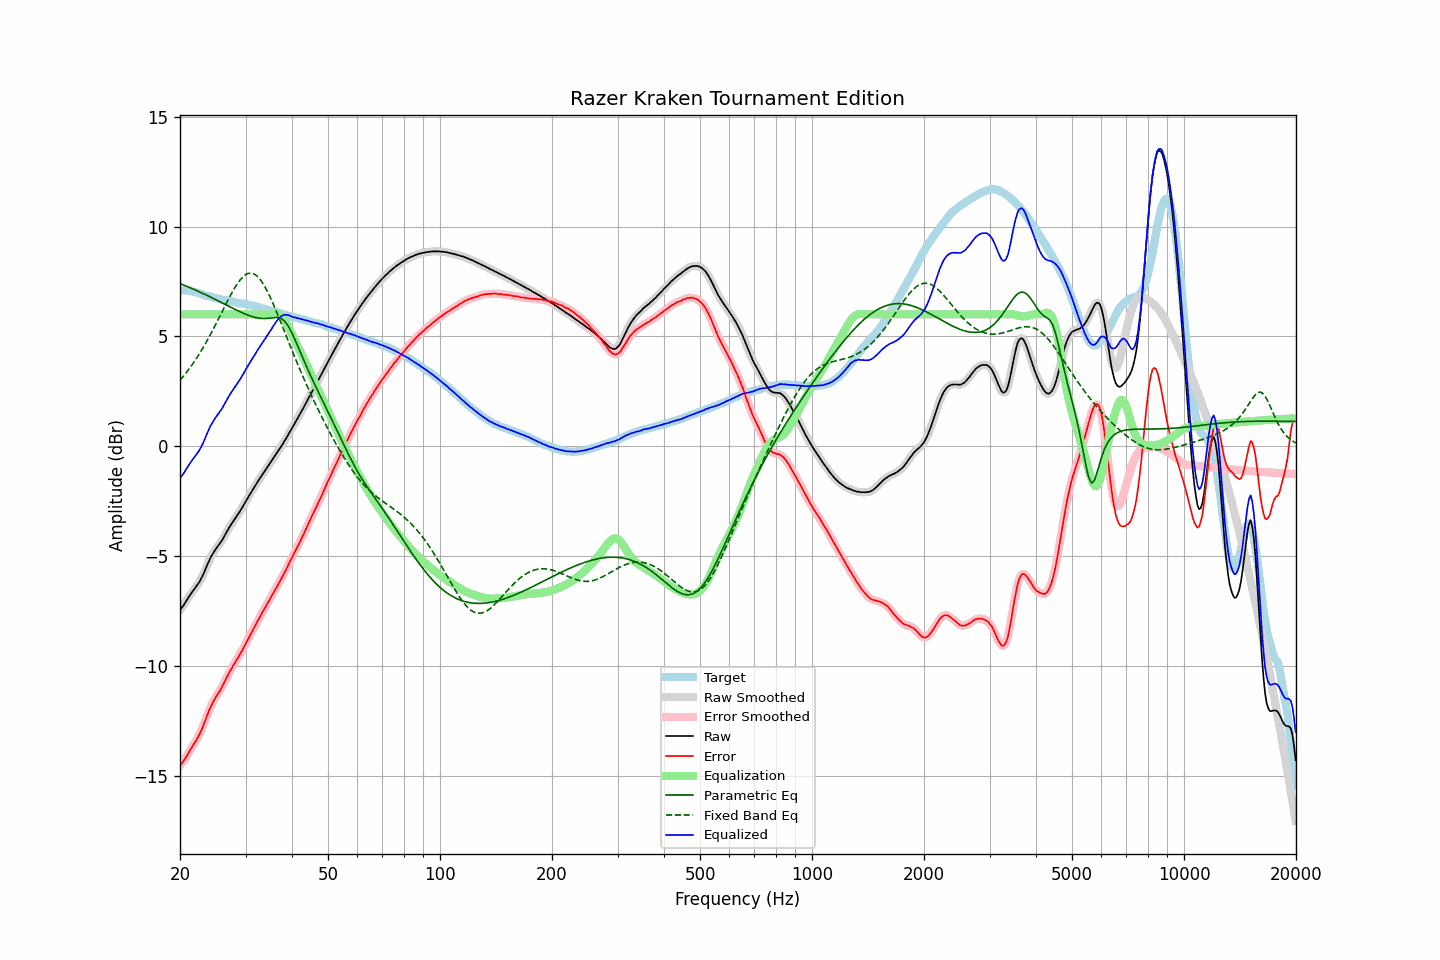

Values plotted in this chart, from the file beside it:
frequency, raw, error, smoothed, error_smoothed, equalization, parametric_eq, fixed_band_eq, equalized_raw, equalized_smoothed, target
20.00, -7.46, -14.55, -7.46, -14.55, 6.00, 7.40, 3.00, -1.46, -1.46, 7.09
20.20, -7.36, -14.45, -7.36, -14.46, 6.00, 7.37, 3.09, -1.36, -1.36, 7.09
20.40, -7.27, -14.36, -7.26, -14.35, 6.00, 7.34, 3.17, -1.27, -1.26, 7.09
20.61, -7.15, -14.24, -7.15, -14.24, 6.00, 7.31, 3.26, -1.15, -1.15, 7.09
20.81, -7.03, -14.12, -7.04, -14.12, 6.00, 7.28, 3.35, -1.03, -1.04, 7.09
21.02, -6.92, -14.01, -6.92, -14.00, 6.00, 7.25, 3.45, -0.92, -0.92, 7.09
21.23, -6.80, -13.87, -6.81, -13.88, 6.00, 7.22, 3.55, -0.80, -0.81, 7.07
21.44, -6.70, -13.76, -6.70, -13.76, 6.00, 7.19, 3.65, -0.70, -0.70, 7.06
21.66, -6.60, -13.64, -6.60, -13.64, 6.00, 7.16, 3.75, -0.60, -0.60, 7.04
21.87, -6.50, -13.52, -6.50, -13.52, 6.00, 7.13, 3.86, -0.50, -0.50, 7.02
22.09, -6.40, -13.41, -6.40, -13.40, 6.00, 7.10, 3.97, -0.40, -0.40, 7.00
22.31, -6.30, -13.27, -6.30, -13.28, 6.00, 7.06, 4.08, -0.30, -0.30, 6.97
22.54, -6.19, -13.15, -6.18, -13.14, 6.00, 7.03, 4.20, -0.19, -0.18, 6.95
22.76, -6.05, -12.98, -6.06, -12.99, 6.00, 7.00, 4.32, -0.05, -0.06, 6.93
22.99, -5.91, -12.81, -5.91, -12.81, 6.00, 6.96, 4.44, 0.09, 0.09, 6.90
23.22, -5.75, -12.62, -5.75, -12.62, 6.00, 6.93, 4.57, 0.25, 0.25, 6.87
23.45, -5.57, -12.42, -5.58, -12.43, 6.00, 6.89, 4.69, 0.43, 0.42, 6.85
23.69, -5.40, -12.24, -5.40, -12.24, 6.00, 6.86, 4.82, 0.60, 0.60, 6.84
23.92, -5.23, -12.05, -5.23, -12.05, 6.00, 6.82, 4.96, 0.77, 0.77, 6.82
24.16, -5.07, -11.88, -5.08, -11.89, 6.00, 6.79, 5.09, 0.93, 0.92, 6.81
24.40, -4.95, -11.74, -4.94, -11.73, 6.00, 6.75, 5.23, 1.05, 1.06, 6.79
24.65, -4.82, -11.59, -4.82, -11.59, 6.00, 6.71, 5.37, 1.18, 1.18, 6.77
24.89, -4.71, -11.46, -4.71, -11.46, 6.00, 6.68, 5.51, 1.29, 1.29, 6.75
25.14, -4.61, -11.34, -4.61, -11.34, 6.00, 6.64, 5.66, 1.39, 1.39, 6.73
25.39, -4.51, -11.22, -4.51, -11.23, 6.00, 6.61, 5.80, 1.49, 1.49, 6.71
25.65, -4.41, -11.11, -4.41, -11.11, 6.00, 6.57, 5.95, 1.59, 1.59, 6.70
25.91, -4.30, -10.98, -4.30, -10.98, 6.00, 6.53, 6.09, 1.70, 1.70, 6.67
26.16, -4.17, -10.83, -4.17, -10.84, 6.00, 6.49, 6.24, 1.83, 1.83, 6.66
26.43, -4.04, -10.69, -4.04, -10.69, 6.00, 6.46, 6.39, 1.96, 1.96, 6.65
26.69, -3.91, -10.54, -3.91, -10.54, 6.00, 6.42, 6.53, 2.09, 2.09, 6.63
26.96, -3.78, -10.40, -3.78, -10.40, 6.00, 6.38, 6.67, 2.22, 2.22, 6.62
27.23, -3.65, -10.26, -3.66, -10.26, 6.00, 6.35, 6.81, 2.35, 2.34, 6.61
27.50, -3.54, -10.14, -3.54, -10.13, 6.00, 6.31, 6.95, 2.46, 2.46, 6.59
27.77, -3.43, -10.00, -3.43, -10.01, 6.00, 6.27, 7.08, 2.57, 2.57, 6.57
28.05, -3.32, -9.88, -3.32, -9.88, 6.00, 6.24, 7.20, 2.68, 2.68, 6.56
28.33, -3.22, -9.76, -3.22, -9.76, 6.00, 6.20, 7.32, 2.78, 2.78, 6.54
28.62, -3.10, -9.63, -3.11, -9.64, 6.00, 6.17, 7.43, 2.90, 2.89, 6.53
28.90, -3.00, -9.52, -3.00, -9.51, 6.00, 6.13, 7.53, 3.00, 3.00, 6.52
29.19, -2.88, -9.38, -2.88, -9.38, 6.00, 6.10, 7.62, 3.12, 3.12, 6.50
29.48, -2.76, -9.25, -2.76, -9.25, 6.00, 6.06, 7.69, 3.24, 3.24, 6.49
29.78, -2.63, -9.11, -2.63, -9.11, 6.00, 6.03, 7.76, 3.37, 3.37, 6.48
30.08, -2.50, -8.97, -2.51, -8.97, 6.00, 6.00, 7.81, 3.50, 3.49, 6.47
30.38, -2.38, -8.83, -2.38, -8.83, 6.00, 5.97, 7.85, 3.62, 3.62, 6.45
30.68, -2.25, -8.69, -2.26, -8.69, 6.00, 5.95, 7.87, 3.75, 3.74, 6.44
30.99, -2.13, -8.55, -2.13, -8.55, 6.00, 5.92, 7.88, 3.87, 3.87, 6.41
31.30, -2.01, -8.41, -2.01, -8.42, 6.00, 5.90, 7.86, 3.99, 3.99, 6.40
31.61, -1.89, -8.28, -1.90, -8.28, 6.00, 5.87, 7.84, 4.11, 4.10, 6.39
31.93, -1.78, -8.15, -1.78, -8.14, 6.00, 5.86, 7.79, 4.22, 4.22, 6.37
32.24, -1.66, -7.99, -1.66, -8.01, 6.00, 5.84, 7.74, 4.34, 4.34, 6.33
32.57, -1.54, -7.86, -1.54, -7.87, 6.00, 5.83, 7.66, 4.46, 4.46, 6.32
32.89, -1.43, -7.74, -1.43, -7.73, 6.00, 5.82, 7.58, 4.57, 4.57, 6.31
33.22, -1.31, -7.59, -1.32, -7.60, 6.00, 5.81, 7.47, 4.69, 4.68, 6.28
33.55, -1.21, -7.47, -1.21, -7.47, 6.00, 5.81, 7.36, 4.79, 4.79, 6.26
33.89, -1.10, -7.34, -1.10, -7.34, 6.00, 5.81, 7.23, 4.90, 4.90, 6.24
34.23, -0.99, -7.21, -0.99, -7.21, 6.00, 5.82, 7.10, 5.01, 5.01, 6.22
34.57, -0.88, -7.08, -0.88, -7.08, 6.00, 5.82, 6.95, 5.12, 5.12, 6.20
34.92, -0.77, -6.94, -0.77, -6.95, 6.00, 5.83, 6.80, 5.23, 5.23, 6.17
35.27, -0.66, -6.82, -0.66, -6.82, 6.01, 5.84, 6.64, 5.34, 5.34, 6.16
35.62, -0.55, -6.69, -0.55, -6.69, 6.02, 5.85, 6.47, 5.47, 5.46, 6.14
35.97, -0.45, -6.56, -0.45, -6.56, 6.03, 5.86, 6.30, 5.58, 5.58, 6.11
... 635 more rows
